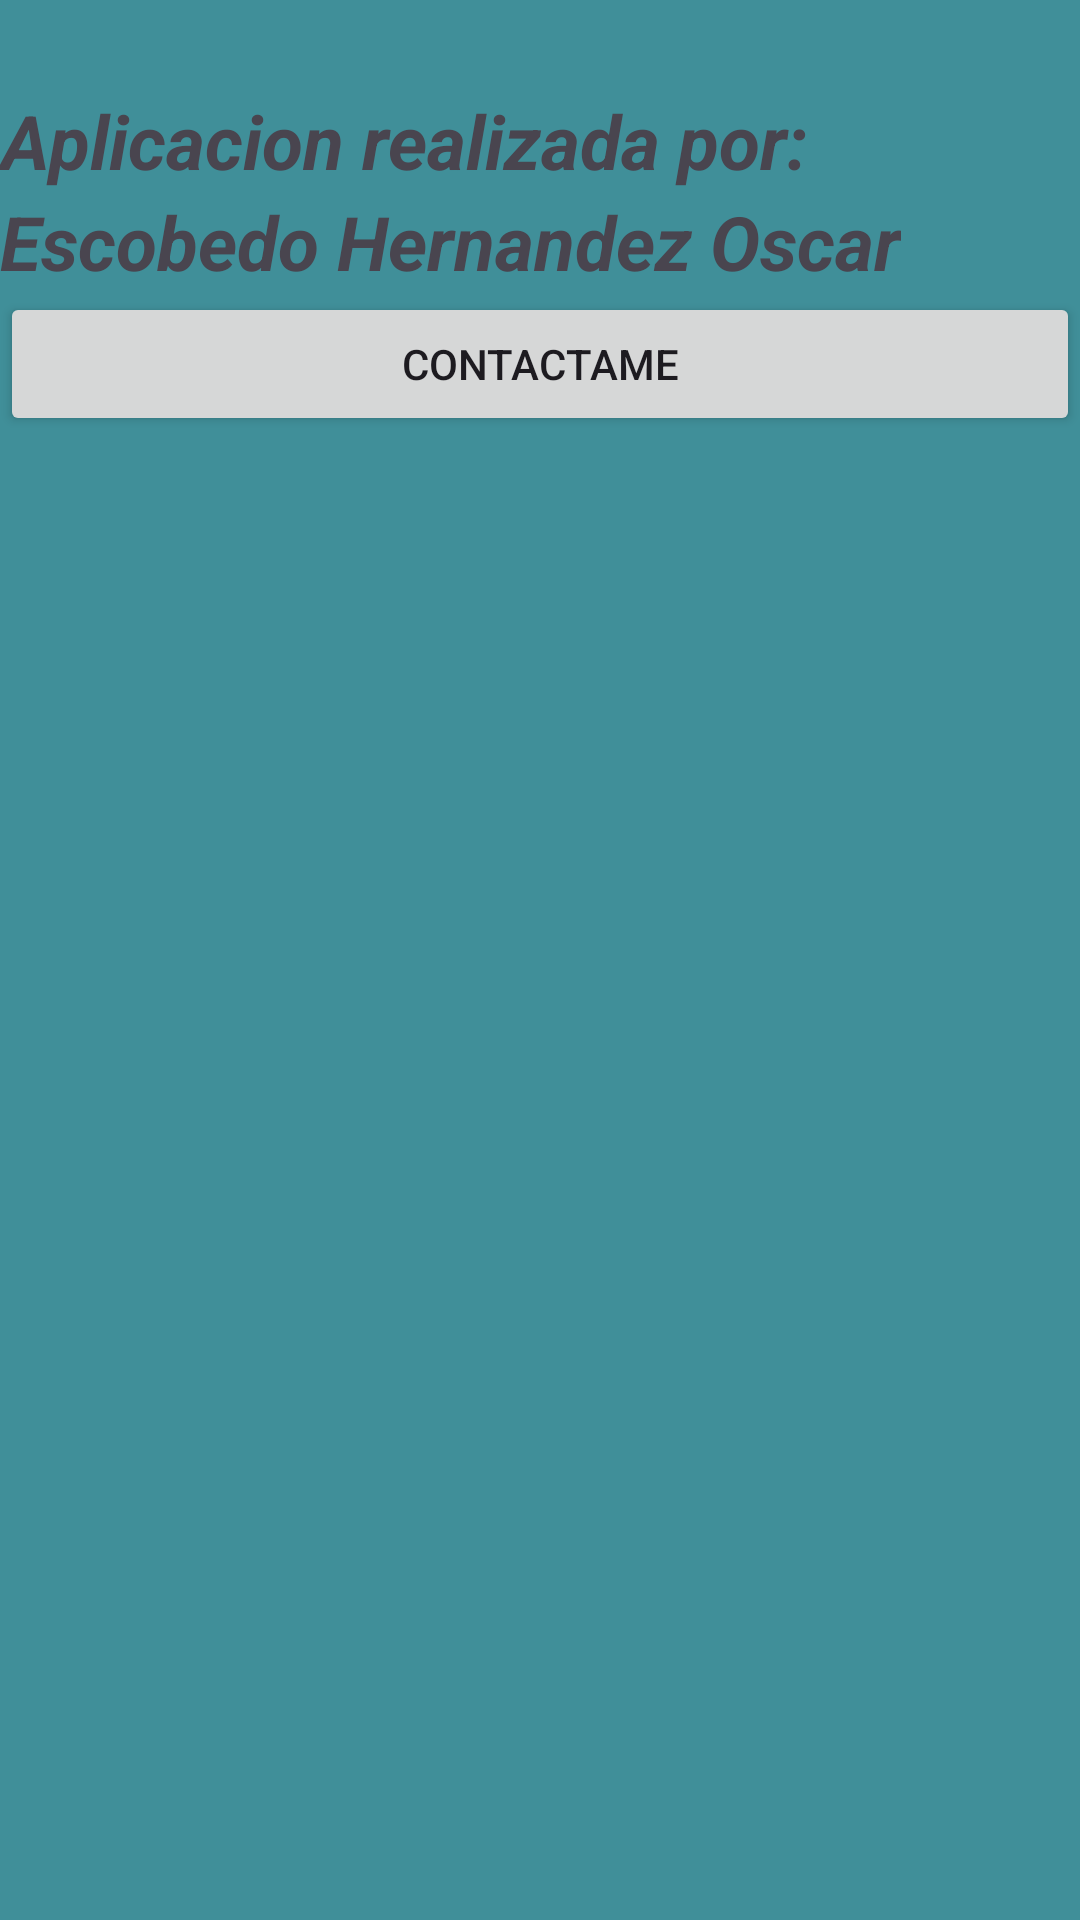

Here is an Android app screen rendered from its layout file. Give the layout XML and the strings, colors and styles it references.
<!-- AndroidManifest.xml: application theme Theme.ProyectoFInalEscobedo -->
<!-- res/layout/fragment_consulta_cita.xml -->
<?xml version="1.0" encoding="utf-8"?>
<FrameLayout xmlns:android="http://schemas.android.com/apk/res/android"
    xmlns:tools="http://schemas.android.com/tools"
    android:layout_width="match_parent"
    android:layout_height="match_parent"
    android:background="#408F99"
    tools:context=".ConsultaCitaFragment">

    <LinearLayout
        android:layout_width="match_parent"
        android:layout_height="match_parent"
        android:orientation="vertical">

        <TextView
            android:id="@+id/textView10"
            android:layout_width="wrap_content"
            android:layout_height="wrap_content"
            android:layout_marginTop="30dp"
            android:gravity="center"
            android:text="Aplicacion realizada por:"
            android:textSize="25sp"
            android:textStyle="bold|italic" />

        <TextView
            android:id="@+id/textView11"
            android:layout_width="wrap_content"
            android:layout_height="wrap_content"
            android:gravity="center"
            android:text="Escobedo Hernandez Oscar"
            android:textSize="25sp"
            android:textStyle="bold|italic" />

        <Button
            android:id="@+id/btnContacto"
            android:layout_width="match_parent"
            android:layout_height="wrap_content"
            android:text="Contactame" />
    </LinearLayout>

</FrameLayout>
<!-- resources referenced by this layout -->
<resources>
  <style name="Theme.ProyectoFInalEscobedo" parent="Base.Theme.ProyectoFInalEscobedo" />
  <style name="Base.Theme.ProyectoFInalEscobedo" parent="Theme.Material3.DayNight.NoActionBar">
          
          
      </style>
</resources>
